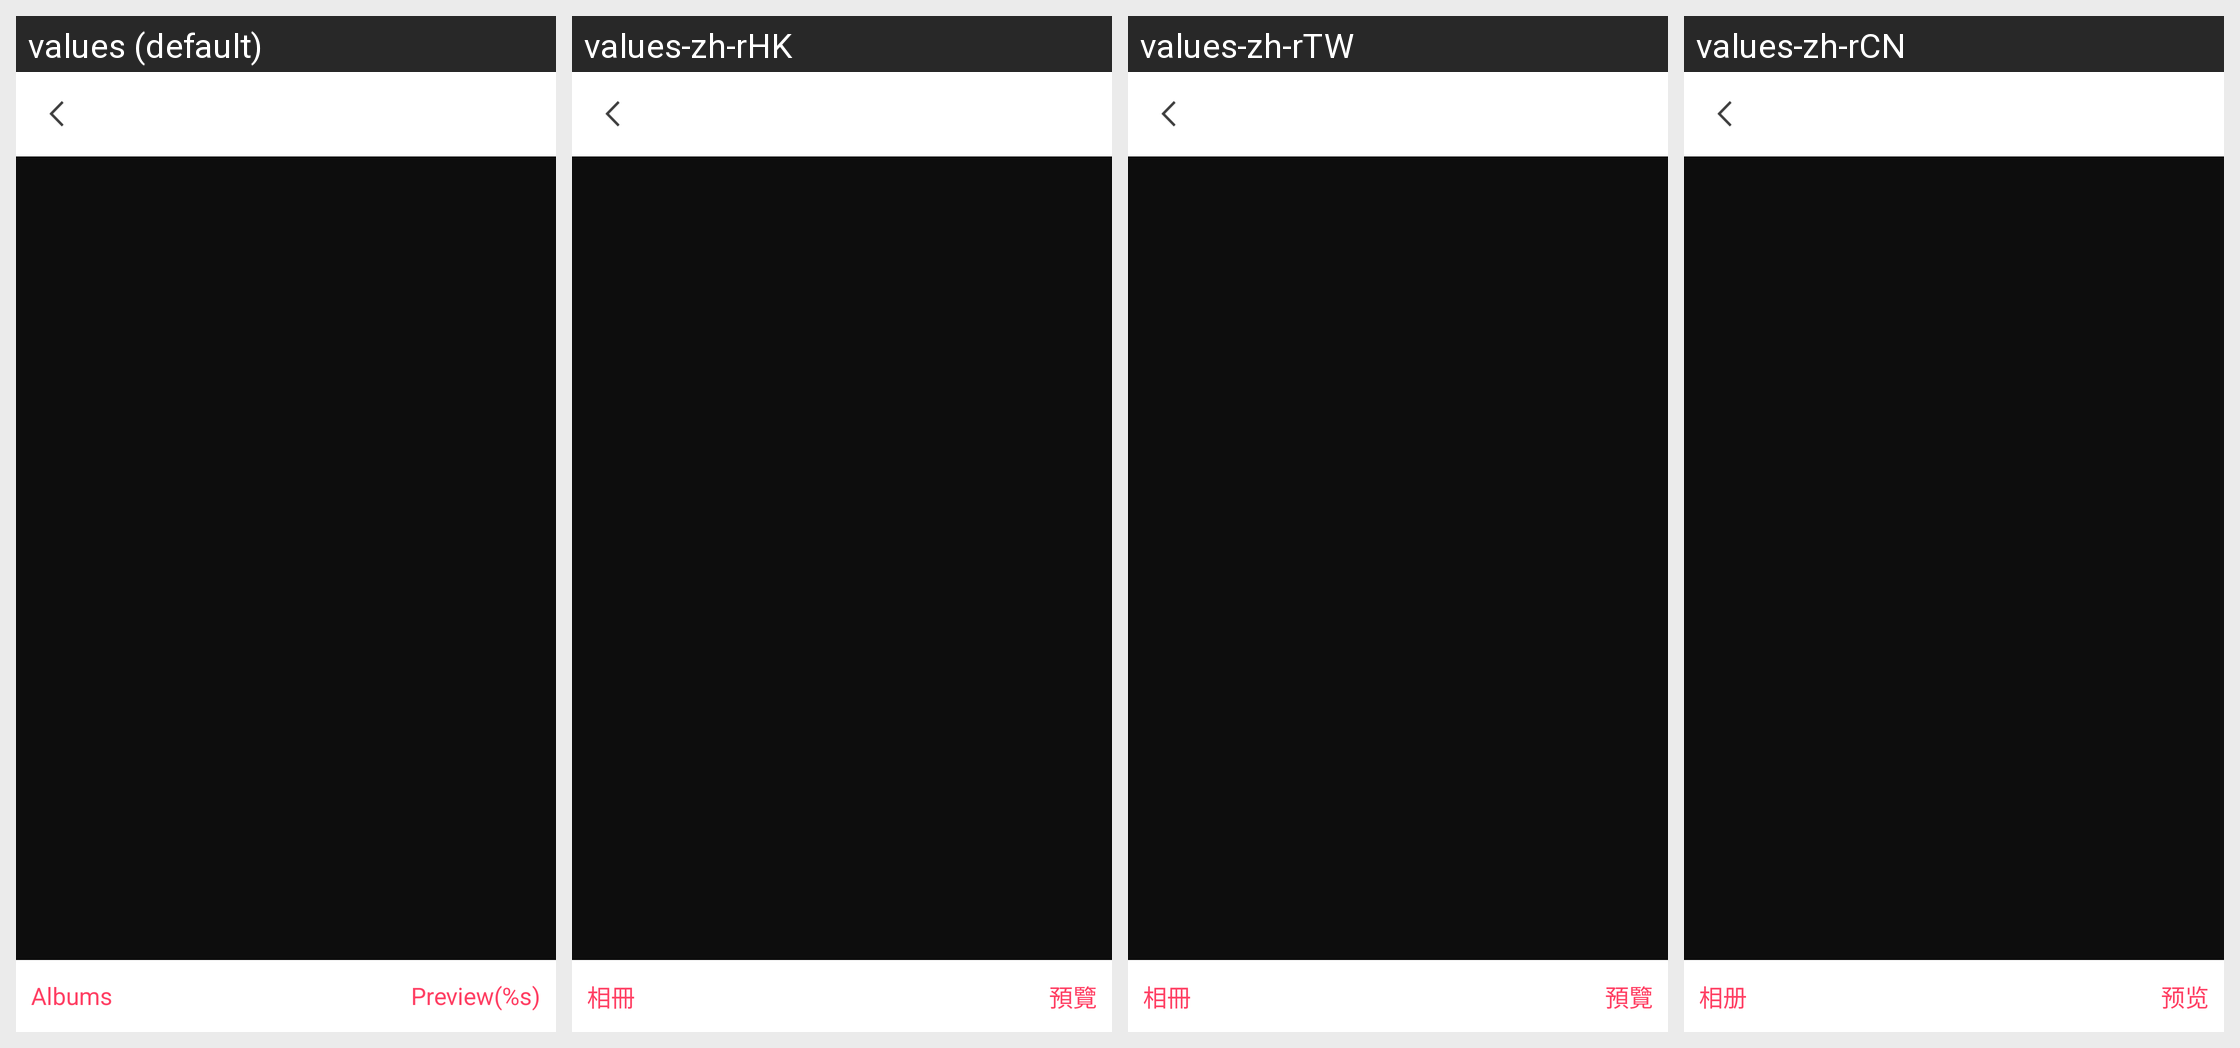

Strings drawn on this Android screen and how each of the app's shown locales translates them:
Android screen res/layout/activity_picture_multi_select.xml rendered under 4 locales, left to right: values (default), values-zh-rHK, values-zh-rTW, values-zh-rCN. Device: Nexus 5 (rendered at 1080×1920; each locale shown at half size, 540×960, under a caption strip naming it); theme Theme.iAround.Default.
Strings drawn on this screen, with the default value and each locale's value (text and hints the layout hard-codes, and strings that could not be matched under every locale, appear in the picture but are not listed):

album_title
  values: Albums
  values-zh-rHK: 相冊
  values-zh-rTW: 相冊
  values-zh-rCN: 相册

picture_multi_selected_view
  values: Preview(%s)
  values-zh-rHK: 預覽
  values-zh-rTW: 預覽
  values-zh-rCN: 预览
